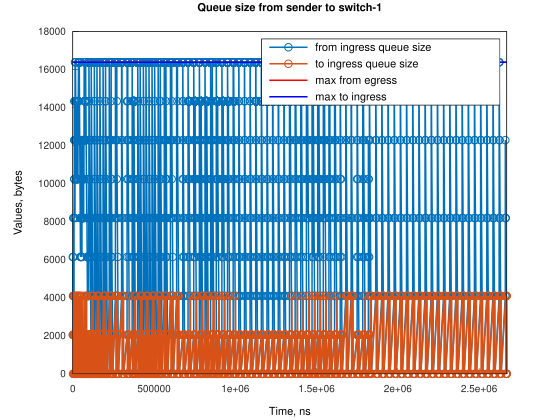

Values plotted in this chart, from the file beside it:
Time, from_ingress_queue_size, to_ingress_queue_size
0, 2048, nan
1, 6144, nan
1526, 4096, 0
3053, 6144, 0
3054, 8192, 0
4578, 4096, 0
6104, 2048, 2048
6105, 2048, 0
7629, 0, 2048
7630, 0, 0
7634, 4096, 0
7635, 8192, 0
9160, 10240, 0
9161, 12288, 0
9162, 14336, 0
10686, 10240, 4096
10686, 10240, 0
10688, 12288, 0
13737, 8192, 4096
13738, 8192, 0
13742, 12288, 0
13743, 16384, 0
15263, 14336, 2048
15264, 14336, 0
16789, 12288, 2048
16790, 12288, 0
16797, 16384, 0
16798, 16384, 0
18315, 14336, 2048
18316, 14336, 0
19841, 12288, 0
21374, 14336, 0
22893, 10240, 0
22899, 12288, 0
22900, 14336, 0
25944, 10240, 0
25950, 14336, 0
25951, 14336, 0
28996, 10240, 4096
28997, 10240, 0
29004, 14336, 0
29005, 14336, 0
30522, 12288, 2048
30523, 12288, 0
32048, 10240, 2048
32049, 10240, 0
32055, 14336, 0
32056, 14336, 0
33574, 12288, 2048
33575, 12288, 0
33579, 14336, 0
35107, 16384, 0
36277, 16384, 0
36626, 12288, 0
36632, 14336, 0
36633, 16384, 0
39677, 12288, 0
39683, 16384, 0
39684, 16384, 0
39685, 16384, 0
... 17,837 more rows
